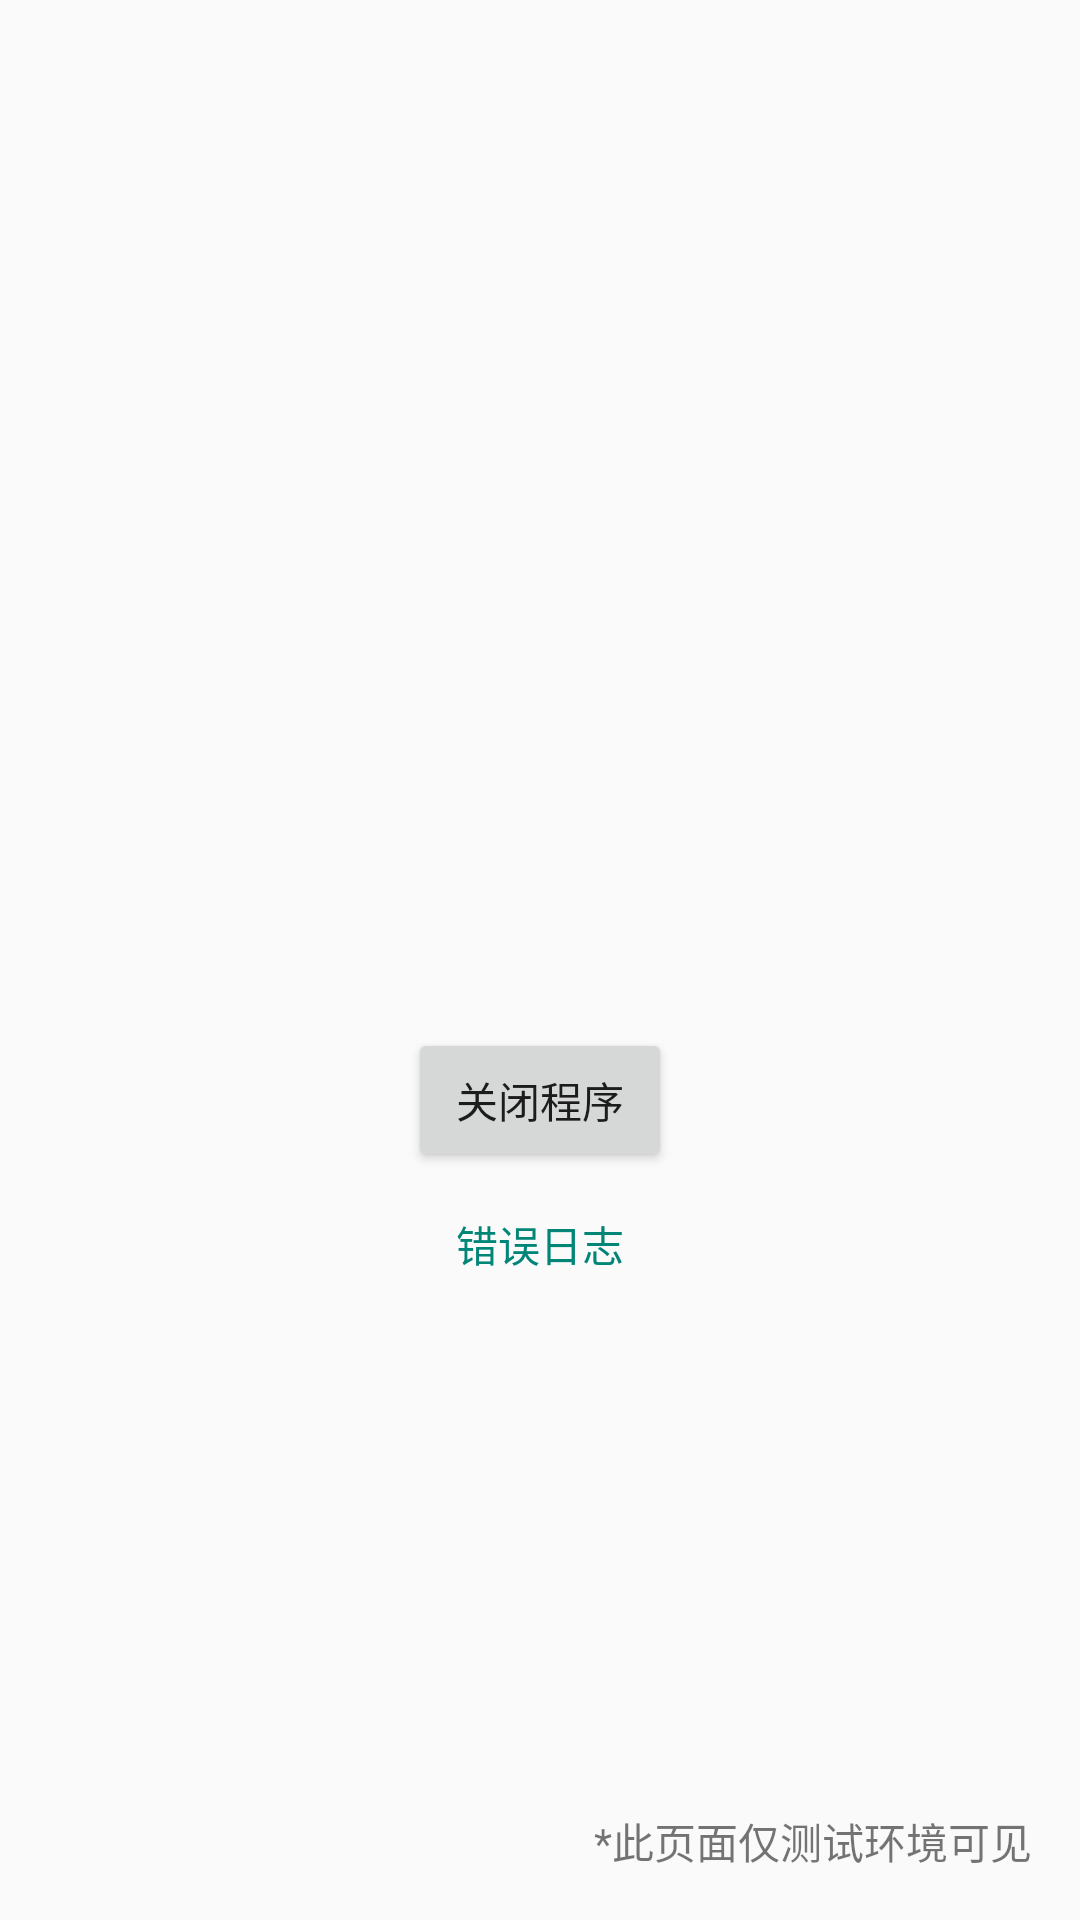

Layout XML and referenced resources for this Android screen:
<!-- AndroidManifest.xml: application theme AppTheme -->
<!-- res/layout/activity_crash.xml -->
<?xml version="1.0" encoding="utf-8"?>
<RelativeLayout xmlns:android="http://schemas.android.com/apk/res/android"
    xmlns:tools="http://schemas.android.com/tools"
    android:layout_width="match_parent"
    android:layout_height="match_parent"
    android:gravity="center">

    <ScrollView
        android:layout_width="match_parent"
        android:layout_height="match_parent"
        android:fillViewport="true"
        tools:ignore="UselessParent">

        <LinearLayout
            android:layout_width="match_parent"
            android:layout_height="match_parent"
            android:gravity="center"
            android:orientation="vertical"
            android:padding="16dp">

            <View
                android:layout_width="match_parent"
                android:layout_height="0dp"
                android:layout_weight="1" />

            <ImageView
                android:id="@+id/customactivityoncrash_error_activity_image"
                android:layout_width="280dp"
                android:layout_height="146dp"
                android:contentDescription="@null" />

            <TextView
                android:layout_width="wrap_content"
                android:layout_height="wrap_content"
                android:layout_marginTop="16dp"
                android:gravity="center"
                android:text="发生意外错误。\n抱歉，给您带来不便。"
                android:textSize="18sp"
                android:textStyle="bold"
                android:visibility="gone" />

            <Button
                android:id="@+id/customactivityoncrash_error_activity_restart_button"
                android:layout_width="wrap_content"
                android:layout_height="wrap_content"
                android:layout_marginTop="16dp"
                android:text="关闭程序" />

            <Button
                android:id="@+id/customactivityoncrash_error_activity_more_info_button"
                style="?borderlessButtonStyle"
                android:layout_width="wrap_content"
                android:layout_height="wrap_content"
                android:text="错误日志"
                android:textColor="?colorPrimary" />

            <View
                android:layout_width="match_parent"
                android:layout_height="0dp"
                android:layout_weight="1" />

            <TextView
                android:layout_width="wrap_content"
                android:layout_height="wrap_content"
                android:layout_gravity="right"
                android:gravity="center"
                android:text="*此页面仅测试环境可见"
                android:textSize="14sp" />
        </LinearLayout>
    </ScrollView>
</RelativeLayout>
<!-- resources referenced by this layout -->
<resources>
  <style name="AppTheme" parent="Theme.AppCompat.Light.DarkActionBar">
          
          <item name="windowActionBar">false</item>
          
          <item name="windowNoTitle">true</item>
          
          <item name="colorPrimary">@color/colorPrimary</item>
          
          <item name="colorPrimaryDark">@color/colorPrimaryDark</item>
          
          <item name="colorAccent">@color/colorPrimaryDark</item>
          
      </style>
  <color name="colorPrimary">#008577</color>
  <color name="colorPrimaryDark">#00574B</color>
</resources>
